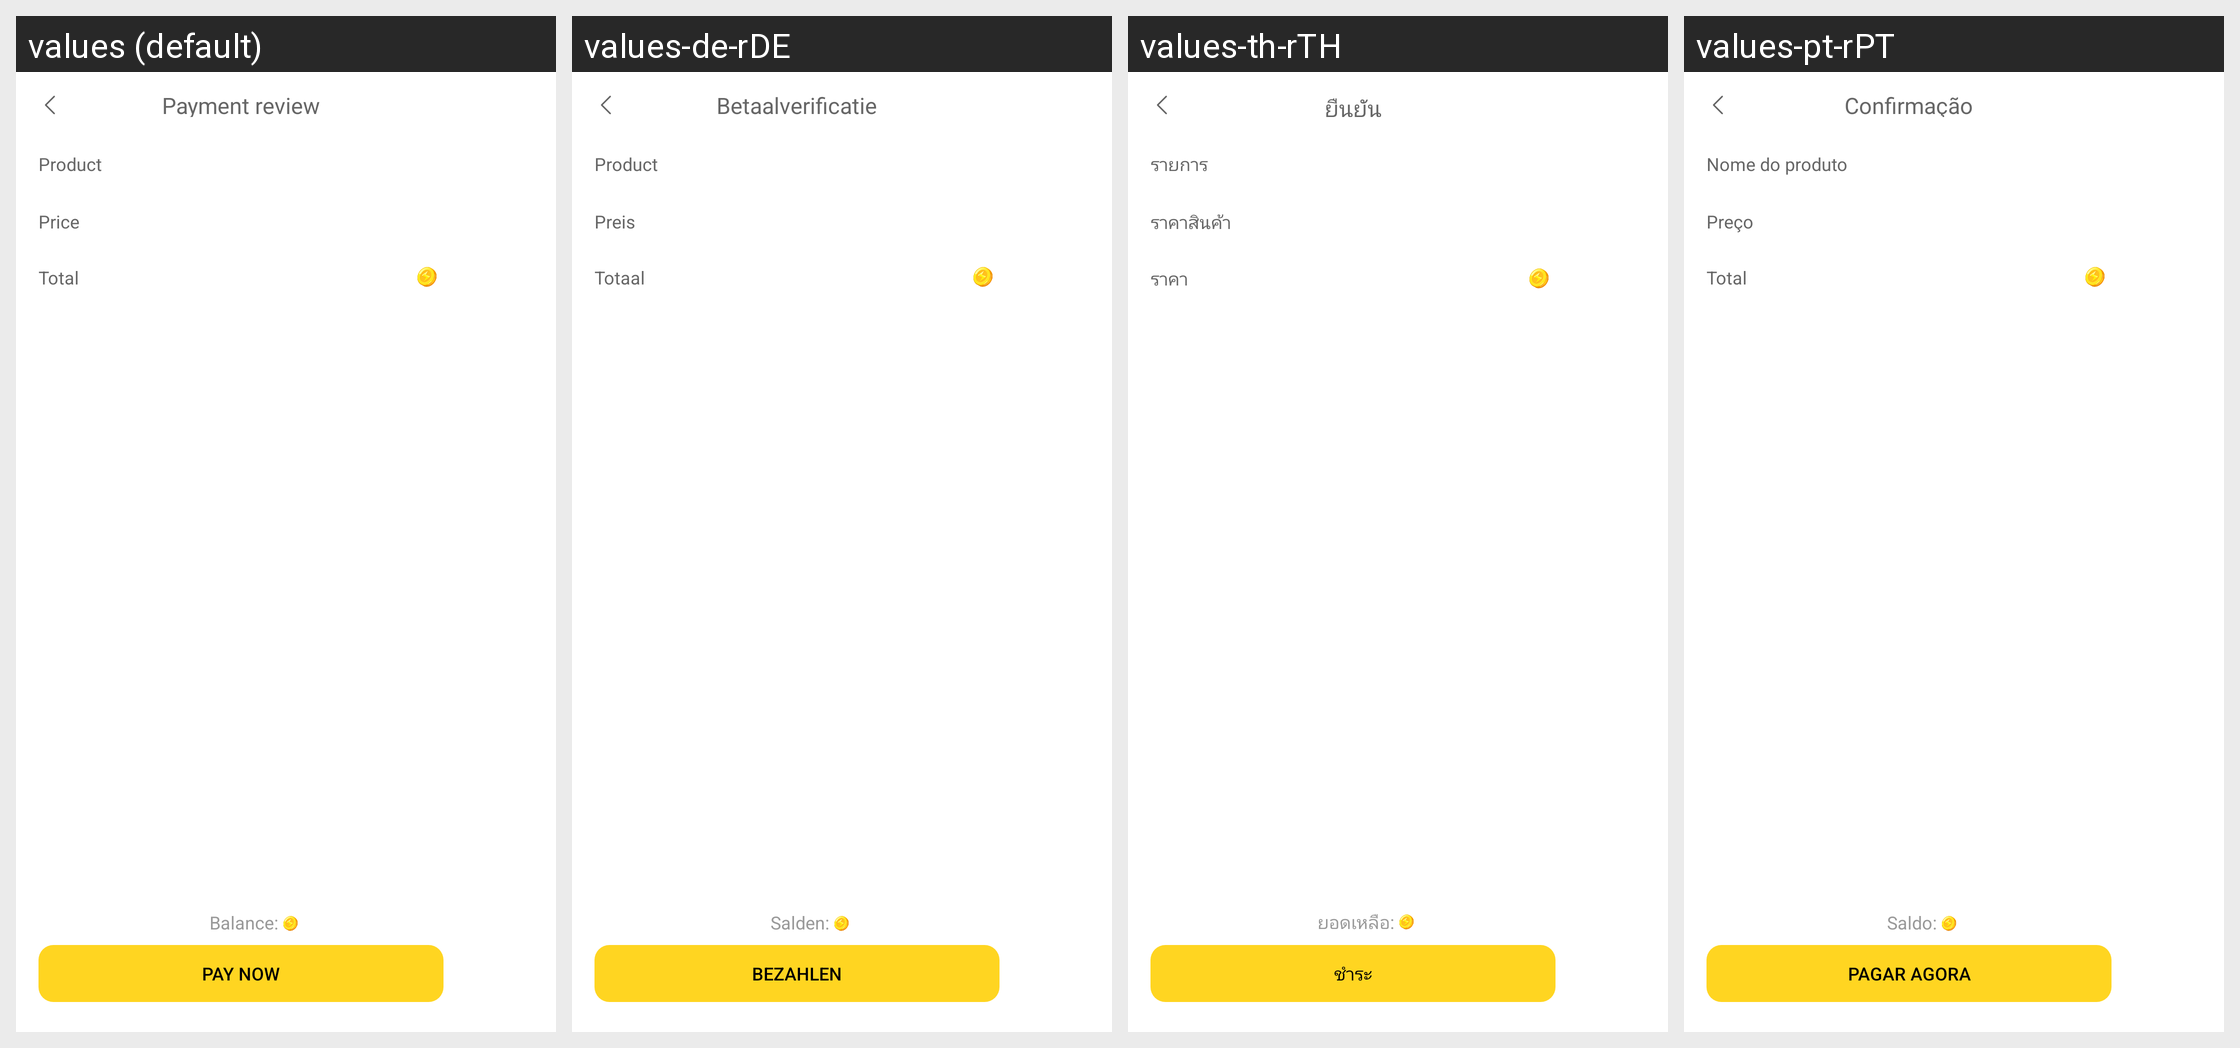

The Android screen above is rendered under several locales of the same app. Produce the string resources it draws, with the default and per-locale values.
Android screen res/layout/ld_pay_details_layout.xml rendered under 4 locales, left to right: values (default), values-de-rDE, values-th-rTH, values-pt-rPT. Device: Nexus 5 (rendered at 1080×1920; each locale shown at half size, 540×960, under a caption strip naming it); theme AppTheme.
Other locales in the repository, not shown: values-af, values-ar, values-ar-rAE, values-ar-rIL, values-as, values-bn, values-ca, values-cs, values-cs-rCZ, values-da, values-de, values-el, values-en, values-en-rGB, values-en-rUS, values-es, values-es-rES, values-et, values-fi, values-fr, values-fr-rCA, values-fr-rFR, values-gl, values-gu, values-hi, values-hr, values-hu, values-in, values-it, values-iw, values-ja, values-ja-rJP, values-kk-rKZ, values-kn, values-ko, values-ko-rKR, values-ky, values-mk, values-ml, values-mr, values-ms, values-nb, values-ne, values-nl, values-or, values-pa, values-pl, values-pt, values-pt-rBR, values-ro, values-ru, values-ru-rRU, values-sk, values-sv, values-ta, values-te, values-th, values-tl, values-tr, values-uk, values-vi, values-vi-rVN, values-zh-rCN, values-zh-rHK, values-zh-rTW.
Strings drawn on this screen, with the default value and each locale's value (text and hints the layout hard-codes, and strings that could not be matched under every locale, appear in the picture but are not listed):

ld_payment_confirmation_text
  values: Payment review
  values-de-rDE: Betaalverificatie
  values-th-rTH: ยืนยัน
  values-pt-rPT: Confirmação

ld_trade_name_text
  values: Product
  values-de-rDE: Product
  values-th-rTH: รายการ
  values-pt-rPT: Nome do produto

ld_commodity_price_text
  values: Price
  values-de-rDE: Preis
  values-th-rTH: ราคาสินค้า
  values-pt-rPT: Preço

ld_total_amount_text
  values: Total
  values-de-rDE: Totaal
  values-th-rTH: ราคา
  values-pt-rPT: Total

ld_balance_text
  values: Balance:
  values-de-rDE: Salden:
  values-th-rTH: ยอดเหลือ:
  values-pt-rPT: Saldo:

ld_immediate_pay_text
  values: Pay now
  values-de-rDE: Bezahlen
  values-th-rTH: ชำระ
  values-pt-rPT: Pagar agora
